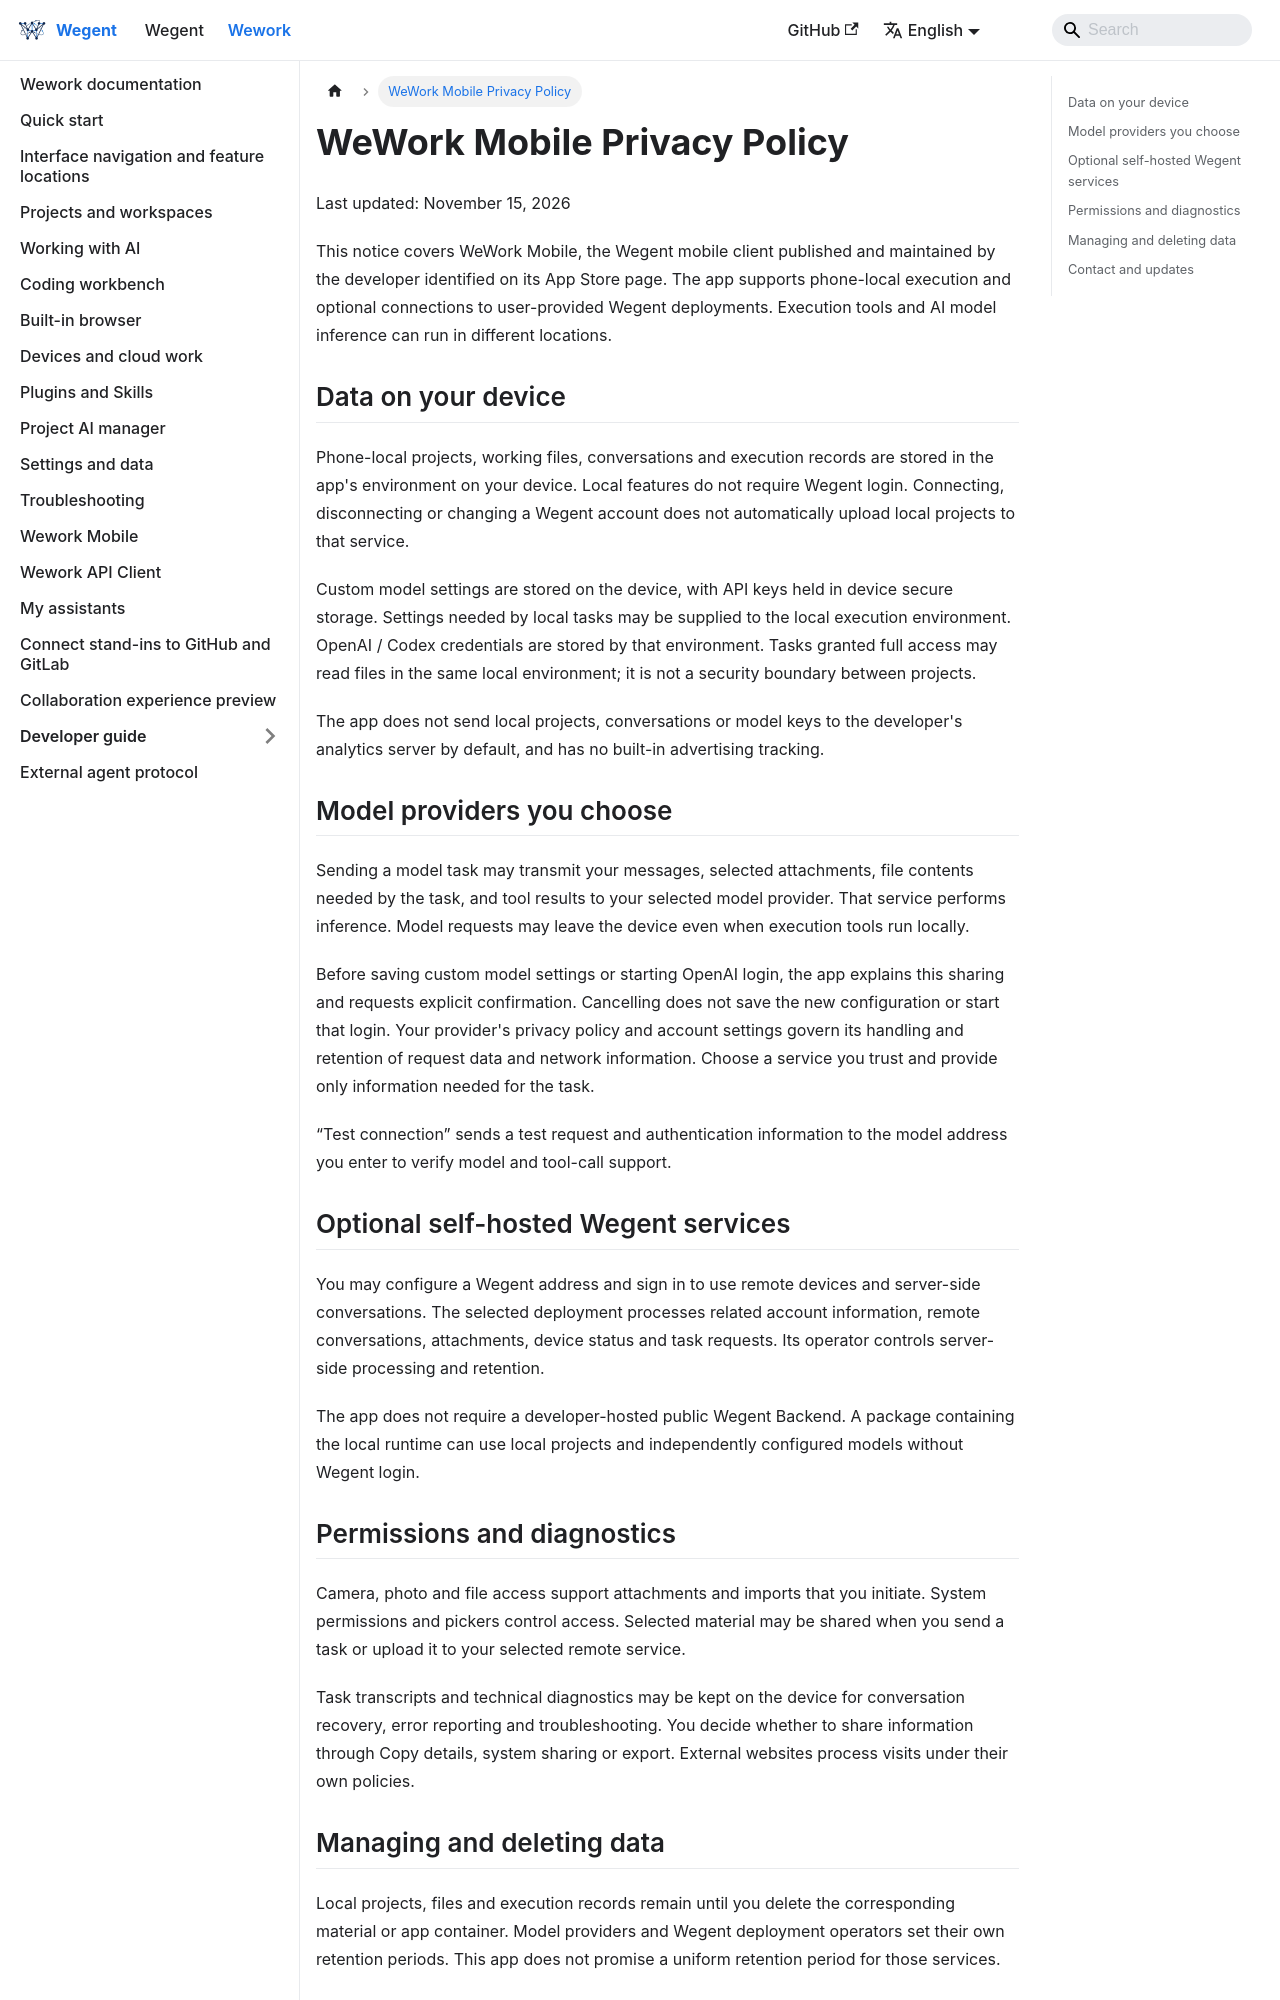

repository: wecode-ai/wegent-docs · page: docs/wework/mobile-privacy.html · generator: docusaurus

---
sidebar_position: 100
---

# WeWork Mobile Privacy Policy

Last updated: November 15, 2026

This notice covers WeWork Mobile, the Wegent mobile client published and maintained by the developer identified on its App Store page. The app supports phone-local execution and optional connections to user-provided Wegent deployments. Execution tools and AI model inference can run in different locations.

## Data on your device

Phone-local projects, working files, conversations and execution records are stored in the app's environment on your device. Local features do not require Wegent login. Connecting, disconnecting or changing a Wegent account does not automatically upload local projects to that service.

Custom model settings are stored on the device, with API keys held in device secure storage. Settings needed by local tasks may be supplied to the local execution environment. OpenAI / Codex credentials are stored by that environment. Tasks granted full access may read files in the same local environment; it is not a security boundary between projects.

The app does not send local projects, conversations or model keys to the developer's analytics server by default, and has no built-in advertising tracking.

## Model providers you choose

Sending a model task may transmit your messages, selected attachments, file contents needed by the task, and tool results to your selected model provider. That service performs inference. Model requests may leave the device even when execution tools run locally.

Before saving custom model settings or starting OpenAI login, the app explains this sharing and requests explicit confirmation. Cancelling does not save the new configuration or start that login. Your provider's privacy policy and account settings govern its handling and retention of request data and network information. Choose a service you trust and provide only information needed for the task.

“Test connection” sends a test request and authentication information to the model address you enter to verify model and tool-call support.

## Optional self-hosted Wegent services

You may configure a Wegent address and sign in to use remote devices and server-side conversations. The selected deployment processes related account information, remote conversations, attachments, device status and task requests. Its operator controls server-side processing and retention.

The app does not require a developer-hosted public Wegent Backend. A package containing the local runtime can use local projects and independently configured models without Wegent login.
